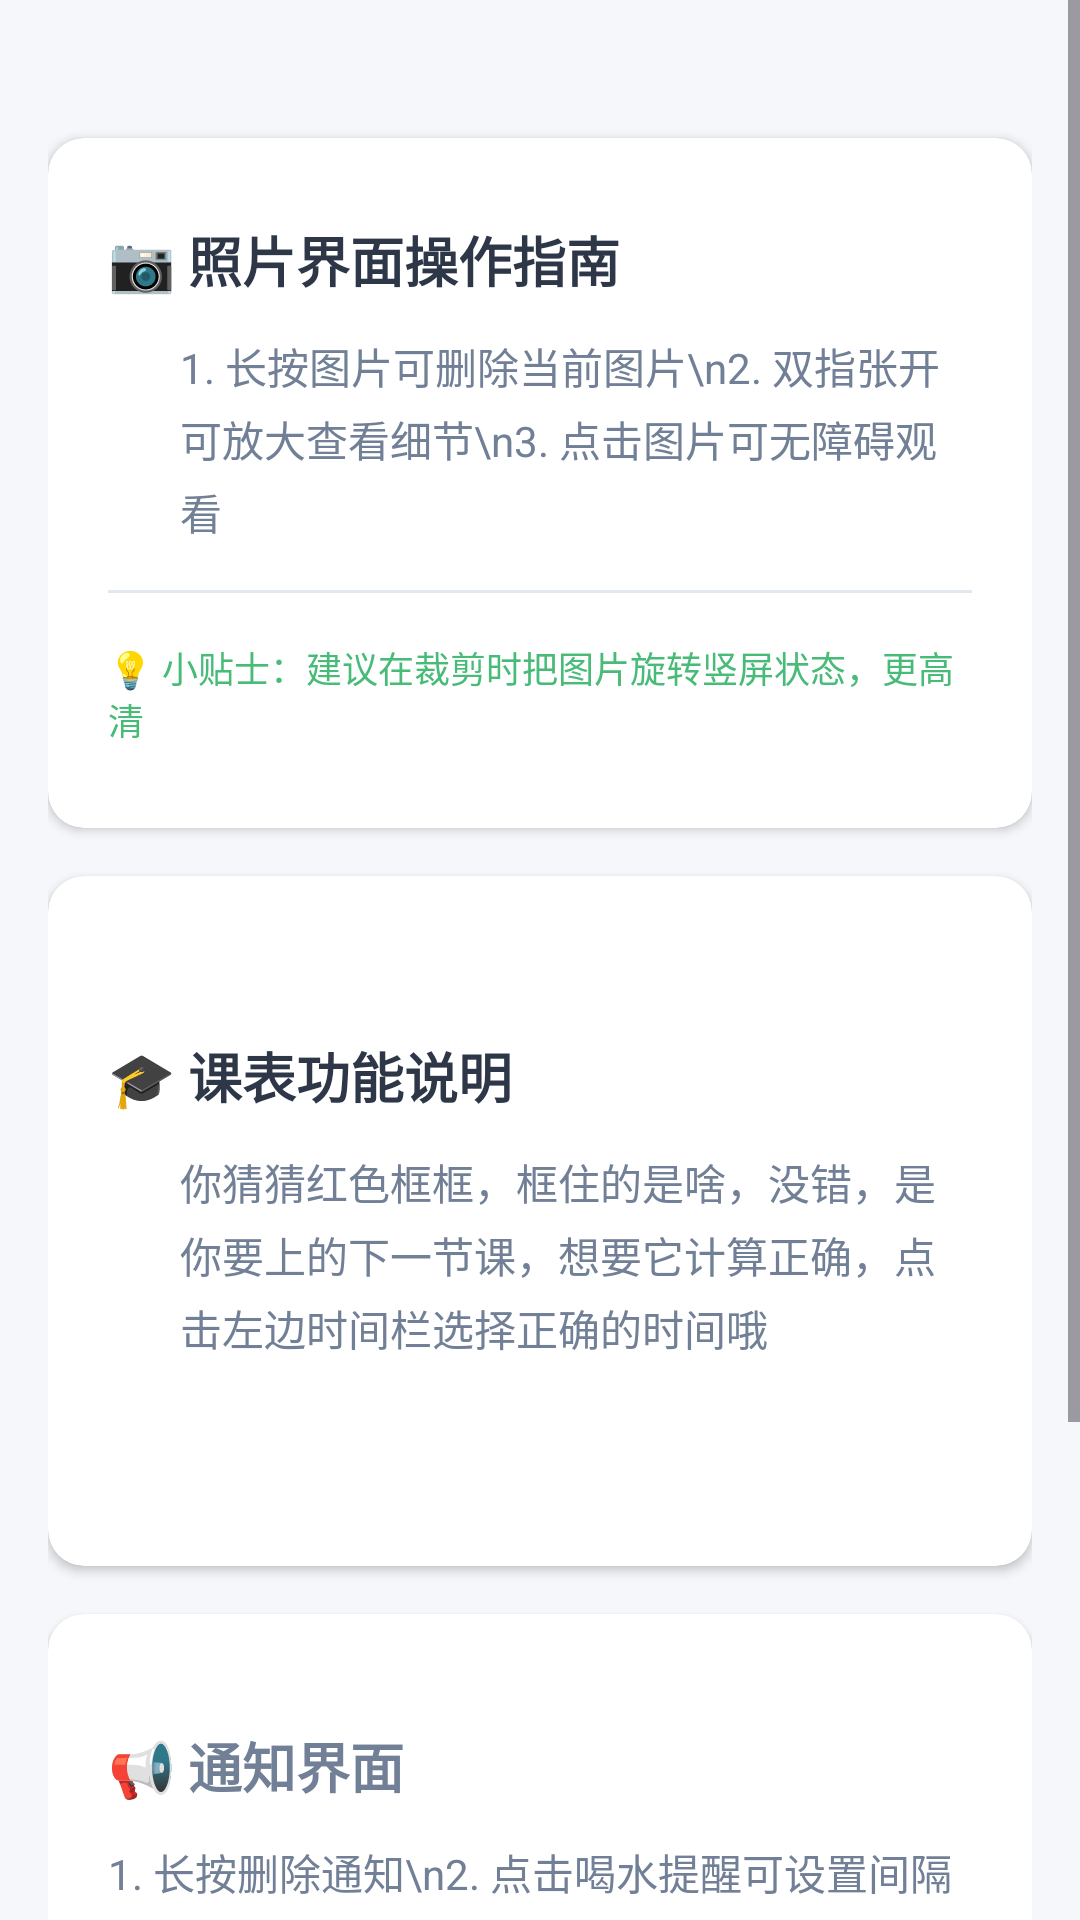

Produce the Android XML layout that renders to this screen, including the resource entries it uses.
<!-- AndroidManifest.xml: application theme Theme.ClassTable -->
<!-- res/layout/activity_explain.xml -->
<?xml version="1.0" encoding="utf-8"?>
<ScrollView xmlns:android="http://schemas.android.com/apk/res/android"
    xmlns:app="http://schemas.android.com/apk/res-auto"
    android:id="@+id/main"
    android:layout_width="match_parent"
    android:layout_height="match_parent"
    android:background="#F5F7FA">

    <LinearLayout
        android:layout_width="match_parent"
        android:layout_height="match_parent"
        android:background="#F5F7FA"
        android:gravity="center"
        android:orientation="vertical">

        <LinearLayout
            android:layout_width="match_parent"
            android:layout_height="match_parent"
            android:layout_marginHorizontal="16dp"
            android:layout_marginVertical="30dp"
            android:orientation="vertical"
            android:showDividers="middle">

            
            <androidx.cardview.widget.CardView
                android:layout_width="match_parent"
                android:layout_height="230dp"
                android:layout_marginTop="16dp"
                android:layout_marginBottom="16dp"
                app:cardBackgroundColor="@color/white"
                app:cardCornerRadius="12dp"
                app:cardElevation="2dp">

                <LinearLayout
                    android:layout_width="match_parent"
                    android:layout_height="wrap_content"
                    android:layout_gravity="center"
                    android:orientation="vertical"
                    android:padding="20dp">

                    <TextView
                        android:layout_width="match_parent"
                        android:layout_height="wrap_content"
                        android:drawablePadding="8dp"
                        android:text="📷 照片界面操作指南"
                        android:textColor="#2D3748"
                        android:textSize="18sp"
                        android:textStyle="bold" />

                    <TextView
                        android:layout_width="match_parent"
                        android:layout_height="wrap_content"
                        android:layout_marginTop="12dp"
                        android:lineSpacingMultiplier="1.2"
                        android:paddingStart="24dp"
                        android:text="1. 长按图片可删除当前图片\n2. 双指张开可放大查看细节\n3. 点击图片可无障碍观看"
                        android:textColor="#718096"
                        android:textSize="14sp" />

                    <View
                        android:layout_width="match_parent"
                        android:layout_height="1dp"
                        android:layout_marginVertical="16dp"
                        android:background="#E2E8F0" />

                    <TextView
                        android:layout_width="match_parent"
                        android:layout_height="wrap_content"
                        android:drawablePadding="4dp"
                        android:text="💡 小贴士：建议在裁剪时把图片旋转竖屏状态，更高清"
                        android:textColor="#48BB78"
                        android:textSize="12sp" />

                </LinearLayout>
            </androidx.cardview.widget.CardView>

            
            <androidx.cardview.widget.CardView
                android:layout_width="match_parent"
                android:layout_height="230dp"
                android:layout_marginBottom="16dp"
                app:cardBackgroundColor="@color/white"
                app:cardCornerRadius="12dp"
                app:cardElevation="2dp">

                <LinearLayout
                    android:layout_width="match_parent"
                    android:layout_height="wrap_content"
                    android:layout_gravity="center"
                    android:orientation="vertical"
                    android:padding="20dp">

                    <TextView
                        android:layout_width="match_parent"
                        android:layout_height="wrap_content"
                        android:text="🎓 课表功能说明"
                        android:textColor="#2D3748"
                        android:textSize="18sp"
                        android:textStyle="bold" />

                    <TextView
                        android:layout_width="match_parent"
                        android:layout_height="wrap_content"
                        android:layout_marginTop="12dp"
                        android:lineSpacingMultiplier="1.2"
                        android:paddingStart="24dp"
                        android:text="你猜猜红色框框，框住的是啥，没错，是你要上的下一节课，想要它计算正确，点击左边时间栏选择正确的时间哦"
                        android:textColor="#718096"
                        android:textSize="14sp" />

                    <LinearLayout
                        android:layout_width="match_parent"
                        android:layout_height="wrap_content"
                        android:layout_marginTop="16dp"
                        android:gravity="center_vertical"
                        android:orientation="horizontal"></LinearLayout>
                </LinearLayout>
            </androidx.cardview.widget.CardView>

            
            <androidx.cardview.widget.CardView
                android:layout_width="match_parent"
                android:layout_height="280dp"
                android:layout_marginBottom="16dp"
                app:cardBackgroundColor="@color/white"
                app:cardCornerRadius="12dp"
                app:cardElevation="2dp">

                <LinearLayout
                    android:layout_width="match_parent"
                    android:layout_height="wrap_content"
                    android:layout_gravity="center"
                    android:orientation="vertical"
                    android:paddingHorizontal="20dp"
                    android:paddingTop="20dp">


                    <TextView
                        android:layout_width="match_parent"
                        android:layout_height="wrap_content"
                        android:text="📢 通知界面"
                        android:textColor="#718096"
                        android:textSize="18sp"
                        android:textStyle="bold" />

                    <TextView
                        android:id="@+id/tvNotice"
                        android:layout_width="match_parent"
                        android:layout_height="wrap_content"
                        android:layout_marginTop="12dp"
                        android:lineSpacingMultiplier="1.3"
                        android:text="1. 长按删除通知\n2. 点击喝水提醒可设置间隔时间\n3. 可以设置通知是否悬浮，请点这里，进入后：提醒 > 悬浮通知\n4. 点击这里，调整它的后台省电策略，不要选智能调节，并允许后台自启动，可保证大部分机型能成功接收通知哦(勿扰或静音没关可别赖我嘎)"
                        android:textColor="#718096"
                        android:textSize="14sp" />

                    <LinearLayout
                        android:layout_width="match_parent"
                        android:layout_height="wrap_content"
                        android:layout_marginTop="16dp"
                        android:orientation="horizontal">

                        
                        <View
                            android:layout_width="0dp"
                            android:layout_height="match_parent"
                            android:layout_weight="1" />

                        <TextView
                            android:layout_width="wrap_content"
                            android:layout_height="wrap_content"
                            android:text="——by jjc\n   2025.3" />
                    </LinearLayout>
                </LinearLayout>
            </androidx.cardview.widget.CardView>

        </LinearLayout>
    </LinearLayout>
</ScrollView>
<!-- resources referenced by this layout -->
<resources>
  <color name="white">#FFFFFFFF</color>
  <style name="Theme.ClassTable" parent="Base.Theme.ClassTable">
  
      </style>
  <style name="Base.Theme.ClassTable" parent="Theme.Material3.DayNight.NoActionBar">
  
      </style>
</resources>
